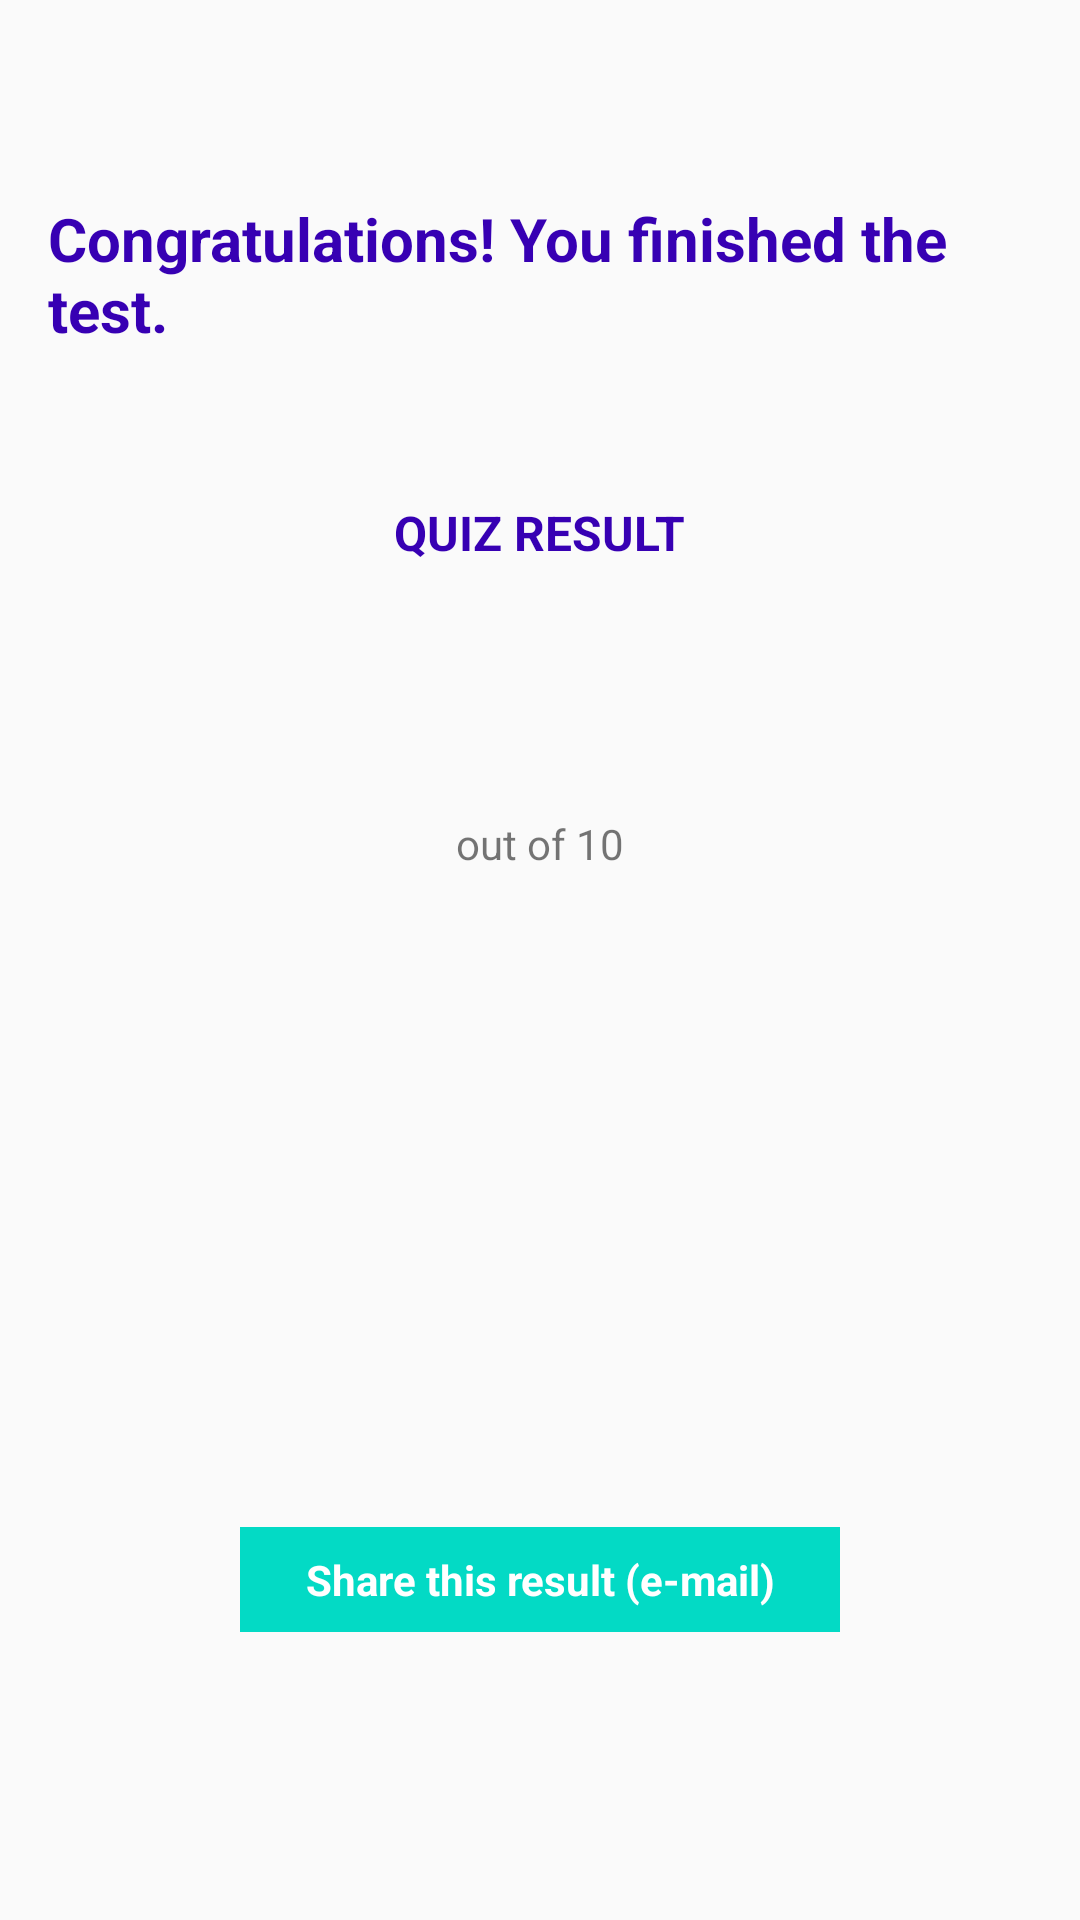

Produce the Android XML layout that renders to this screen, including the resource entries it uses.
<!-- AndroidManifest.xml: application theme AppTheme -->
<!-- res/layout/result.xml -->
<?xml version="1.0" encoding="utf-8"?>
<RelativeLayout xmlns:android="http://schemas.android.com/apk/res/android"
    xmlns:tools="http://schemas.android.com/tools"
    android:id="@+id/result_screen"
    android:layout_width="match_parent"
    android:layout_height="match_parent"
    android:padding="16dp"
    tools:context="com.crystianemeira.quiz.Question1">

    <TextView
        android:id="@+id/final_message"
        android:layout_width="wrap_content"
        android:layout_height="wrap_content"
        android:layout_marginTop="50dp"
        android:layout_centerHorizontal="true"
        android:text="@string/finish"
        android:textColor="@color/colorPrimaryDark"
        android:textSize="20sp"
        android:textStyle="bold"/>

    <TextView
        android:id="@+id/result"
        android:layout_below="@id/final_message"
        android:layout_width="wrap_content"
        android:layout_height="wrap_content"
        android:layout_marginTop="50dp"
        android:layout_centerHorizontal="true"
        android:text="@string/result"
        android:textAllCaps="true"
        android:textColor="@color/colorPrimaryDark"
        android:textSize="16sp"
        android:textStyle="bold"/>

    <TextView
        android:id="@+id/final_score"
        android:layout_below="@id/result"
        android:layout_width="wrap_content"
        android:layout_height="wrap_content"
        android:layout_marginTop="30dp"
        android:layout_centerHorizontal="true"
        android:textSize="36sp"/>

    <TextView
        android:id="@+id/out10"
        android:layout_below="@id/final_score"
        android:layout_width="wrap_content"
        android:layout_height="wrap_content"
        android:layout_marginTop="5dp"
        android:layout_centerHorizontal="true"
        android:text="@string/out_of_10"
        android:textSize="14sp"/>

    <TextView
        android:id="@+id/share"
        android:layout_width="200dp"
        android:layout_height="wrap_content"
        android:padding="8dp"
        android:background="@color/colorAccent"
        android:layout_alignParentBottom="true"
        android:layout_marginBottom="80dp"
        android:layout_centerHorizontal="true"
        android:text="@string/share"
        android:textColor="@color/white"
        android:textStyle="bold"
        android:gravity="center"/>

</RelativeLayout>
<!-- resources referenced by this layout -->
<resources>
  <string name="finish">Congratulations! You finished the test.</string>
  <string name="out_of_10">out of 10</string>
  <string name="result">Quiz result</string>
  <string name="share">Share this result (e-mail)</string>
  <style name="AppTheme" parent="Theme.AppCompat.Light.DarkActionBar">
          
          <item name="colorPrimary">@color/colorPrimary</item>
          <item name="colorPrimaryDark">@color/colorPrimaryDark</item>
          <item name="colorAccent">@color/colorAccent</item>
      </style>
  <!-- not gathered from this repository: default colours our renderer supplied (Android Studio template values) -->
  <color name="white">#FFFFFFFF</color>
  <color name="colorPrimary">#FF6200EE</color>
  <color name="colorPrimaryDark">#FF3700B3</color>
  <color name="colorAccent">#FF03DAC5</color>
</resources>
